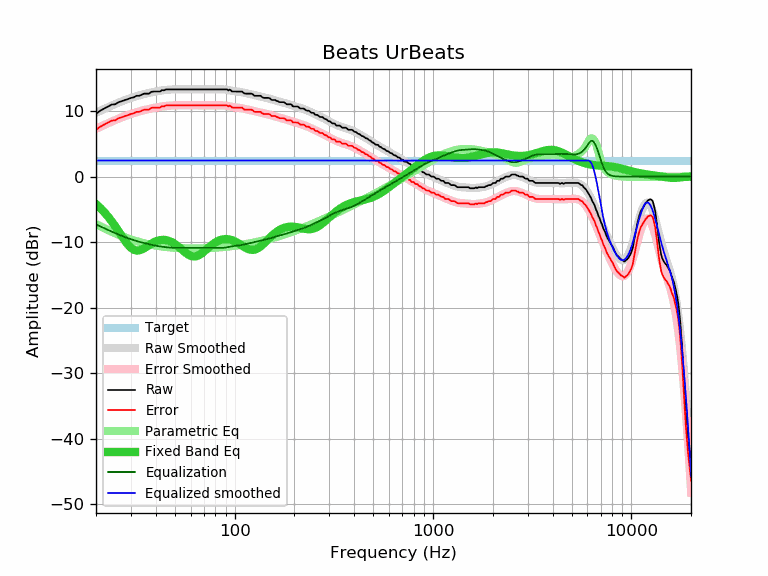

Values plotted in this chart, from the file beside it:
frequency, raw, error, smoothed, error_smoothed, equalization, parametric_eq, equalized_raw, equalized_smoothed, target
20, 9.57, 7.13, 9.73, 7.29, -7.29, -4.20, 2.28, 2.44, 2.44
21, 10.05, 7.61, 10.03, 7.59, -7.59, -4.78, 2.46, 2.44, 2.44
22, 10.38, 7.94, 10.32, 7.87, -7.87, -5.41, 2.51, 2.44, 2.44
23, 10.70, 8.26, 10.58, 8.14, -8.14, -6.09, 2.56, 2.44, 2.44
24, 10.98, 8.54, 10.83, 8.39, -8.39, -6.82, 2.59, 2.44, 2.44
25, 11.03, 8.59, 11.07, 8.63, -8.63, -7.57, 2.40, 2.44, 2.44
26, 11.35, 8.91, 11.29, 8.84, -8.84, -8.34, 2.51, 2.44, 2.44
27, 11.50, 9.06, 11.49, 9.04, -9.04, -9.09, 2.46, 2.44, 2.44
28, 11.68, 9.24, 11.67, 9.23, -9.23, -9.79, 2.45, 2.44, 2.44
29, 11.82, 9.38, 11.84, 9.40, -9.40, -10.39, 2.42, 2.44, 2.44
30, 12.00, 9.56, 12.00, 9.55, -9.55, -10.85, 2.45, 2.44, 2.44
31, 12.08, 9.64, 12.14, 9.69, -9.69, -11.15, 2.39, 2.44, 2.44
32, 12.32, 9.88, 12.26, 9.82, -9.82, -11.27, 2.50, 2.44, 2.44
33, 12.32, 9.88, 12.38, 9.94, -9.94, -11.25, 2.38, 2.44, 2.44
34, 12.48, 10.04, 12.49, 10.04, -10.04, -11.12, 2.44, 2.44, 2.44
35, 12.65, 10.21, 12.59, 10.14, -10.14, -10.91, 2.51, 2.44, 2.44
36, 12.65, 10.21, 12.68, 10.23, -10.23, -10.68, 2.42, 2.44, 2.44
37, 12.65, 10.21, 12.76, 10.32, -10.32, -10.45, 2.33, 2.44, 2.44
38, 12.92, 10.48, 12.84, 10.39, -10.39, -10.23, 2.53, 2.44, 2.44
39, 12.97, 10.53, 12.91, 10.46, -10.46, -10.04, 2.51, 2.44, 2.44
40, 12.97, 10.53, 12.98, 10.53, -10.53, -9.88, 2.44, 2.44, 2.44
41, 12.97, 10.53, 13.04, 10.59, -10.59, -9.77, 2.38, 2.44, 2.44
42, 12.97, 10.53, 13.09, 10.65, -10.65, -9.69, 2.32, 2.44, 2.44
43, 13.18, 10.74, 13.14, 10.69, -10.69, -9.65, 2.49, 2.44, 2.44
44, 13.15, 10.71, 13.18, 10.74, -10.74, -9.65, 2.41, 2.44, 2.44
45, 13.30, 10.86, 13.22, 10.77, -10.77, -9.68, 2.53, 2.44, 2.44
46, 13.30, 10.86, 13.25, 10.80, -10.80, -9.75, 2.50, 2.44, 2.44
47, 13.30, 10.86, 13.27, 10.83, -10.83, -9.85, 2.47, 2.44, 2.44
48, 13.30, 10.86, 13.29, 10.84, -10.84, -9.97, 2.46, 2.44, 2.44
49, 13.30, 10.86, 13.30, 10.86, -10.86, -10.12, 2.44, 2.44, 2.44
50, 13.30, 10.86, 13.31, 10.87, -10.87, -10.29, 2.43, 2.44, 2.44
51, 13.30, 10.86, 13.31, 10.87, -10.87, -10.48, 2.43, 2.44, 2.44
52, 13.30, 10.86, 13.32, 10.87, -10.87, -10.68, 2.43, 2.44, 2.44
53, 13.30, 10.86, 13.31, 10.87, -10.87, -10.89, 2.43, 2.44, 2.44
54, 13.30, 10.86, 13.31, 10.87, -10.87, -11.09, 2.43, 2.44, 2.44
55, 13.30, 10.86, 13.31, 10.86, -10.86, -11.30, 2.44, 2.44, 2.44
56, 13.30, 10.86, 13.31, 10.86, -10.86, -11.50, 2.44, 2.44, 2.44
57, 13.30, 10.86, 13.30, 10.86, -10.86, -11.68, 2.44, 2.44, 2.44
58, 13.30, 10.86, 13.30, 10.86, -10.86, -11.84, 2.44, 2.44, 2.44
59, 13.30, 10.86, 13.30, 10.86, -10.86, -11.97, 2.44, 2.44, 2.44
60, 13.30, 10.86, 13.30, 10.85, -10.85, -12.07, 2.45, 2.44, 2.44
61, 13.30, 10.86, 13.30, 10.85, -10.85, -12.14, 2.45, 2.44, 2.44
62, 13.30, 10.86, 13.30, 10.85, -10.85, -12.18, 2.45, 2.44, 2.44
63, 13.30, 10.86, 13.30, 10.85, -10.85, -12.18, 2.45, 2.44, 2.44
64, 13.30, 10.86, 13.30, 10.85, -10.85, -12.14, 2.45, 2.44, 2.44
65, 13.30, 10.86, 13.30, 10.86, -10.86, -12.08, 2.44, 2.44, 2.44
66, 13.30, 10.86, 13.30, 10.86, -10.86, -11.98, 2.44, 2.44, 2.44
67, 13.30, 10.86, 13.30, 10.86, -10.86, -11.87, 2.44, 2.44, 2.44
68, 13.30, 10.86, 13.30, 10.86, -10.86, -11.74, 2.44, 2.44, 2.44
69, 13.30, 10.86, 13.30, 10.86, -10.86, -11.59, 2.44, 2.44, 2.44
70, 13.30, 10.86, 13.30, 10.86, -10.86, -11.44, 2.44, 2.44, 2.44
71, 13.30, 10.86, 13.30, 10.86, -10.86, -11.28, 2.44, 2.44, 2.44
72, 13.30, 10.86, 13.30, 10.86, -10.86, -11.12, 2.44, 2.44, 2.44
73, 13.30, 10.86, 13.30, 10.86, -10.86, -10.96, 2.44, 2.44, 2.44
74, 13.30, 10.86, 13.30, 10.85, -10.85, -10.80, 2.45, 2.44, 2.44
75, 13.30, 10.86, 13.30, 10.85, -10.85, -10.65, 2.45, 2.44, 2.44
76, 13.30, 10.86, 13.30, 10.85, -10.85, -10.51, 2.45, 2.44, 2.44
77, 13.30, 10.86, 13.30, 10.86, -10.86, -10.38, 2.44, 2.44, 2.44
78, 13.30, 10.86, 13.30, 10.86, -10.86, -10.25, 2.44, 2.44, 2.44
79, 13.30, 10.86, 13.30, 10.86, -10.86, -10.14, 2.44, 2.44, 2.44
... 553 more rows
